2-way image classification set "clasif-malaria" from GitHub (ajbanegas/CNN-CAD); label vocabulary: decoys, inhibitors.

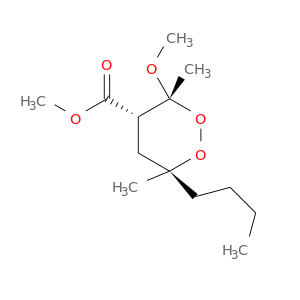
Label: decoys

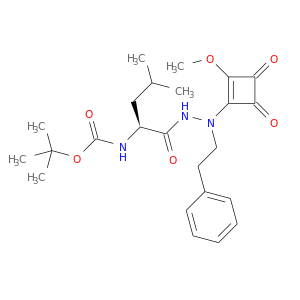
Label: decoys

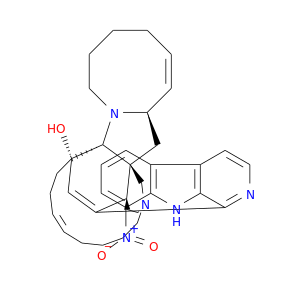
Label: inhibitors

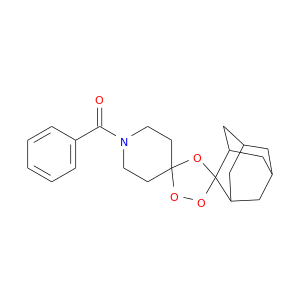
Label: inhibitors

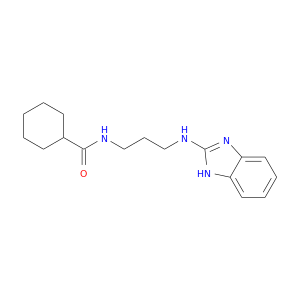
Label: decoys

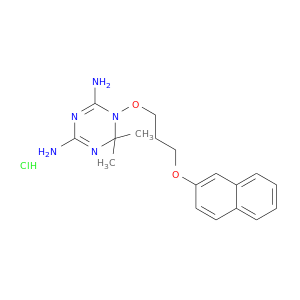
Label: inhibitors
